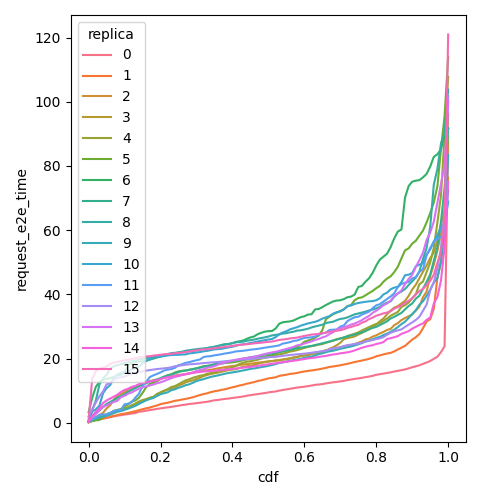

Data behind this chart, as committed beside it:
cdf, request_e2e_time, replica
0.0, 0.4104, 0
0.01, 0.7354, 0
0.02, 1.074, 0
0.03, 1.285, 0
0.04, 1.383, 0
0.05, 1.543, 0
0.06, 1.748, 0
0.07, 2.008, 0
0.08, 2.233, 0
0.09, 2.371, 0
0.1, 2.552, 0
0.11, 2.724, 0
0.12, 2.868, 0
0.13, 3.069, 0
0.14, 3.434, 0
0.15, 3.562, 0
0.16, 3.784, 0
0.17, 3.968, 0
0.18, 4.114, 0
0.19, 4.328, 0
0.2, 4.496, 0
0.21, 4.666, 0
0.22, 4.796, 0
0.23, 4.969, 0
0.24, 5.16, 0
0.25, 5.317, 0
0.26, 5.534, 0
0.27, 5.663, 0
0.28, 5.86, 0
0.29, 5.974, 0
0.3, 6.113, 0
0.31, 6.251, 0
0.32, 6.405, 0
0.33, 6.557, 0
0.34, 6.778, 0
0.35, 7.02, 0
0.36, 7.123, 0
0.37, 7.295, 0
0.38, 7.446, 0
0.39, 7.56, 0
0.4, 7.743, 0
0.41, 7.88, 0
0.42, 8.027, 0
0.43, 8.202, 0
0.44, 8.426, 0
0.45, 8.609, 0
0.46, 8.777, 0
0.47, 8.941, 0
0.48, 9.101, 0
0.49, 9.261, 0
0.5, 9.466, 0
0.51, 9.633, 0
0.52, 9.743, 0
0.53, 10.02, 0
0.54, 10.22, 0
0.55, 10.41, 0
0.56, 10.58, 0
0.57, 10.78, 0
0.58, 10.98, 0
0.59, 11.12, 0
... 1,556 more rows
